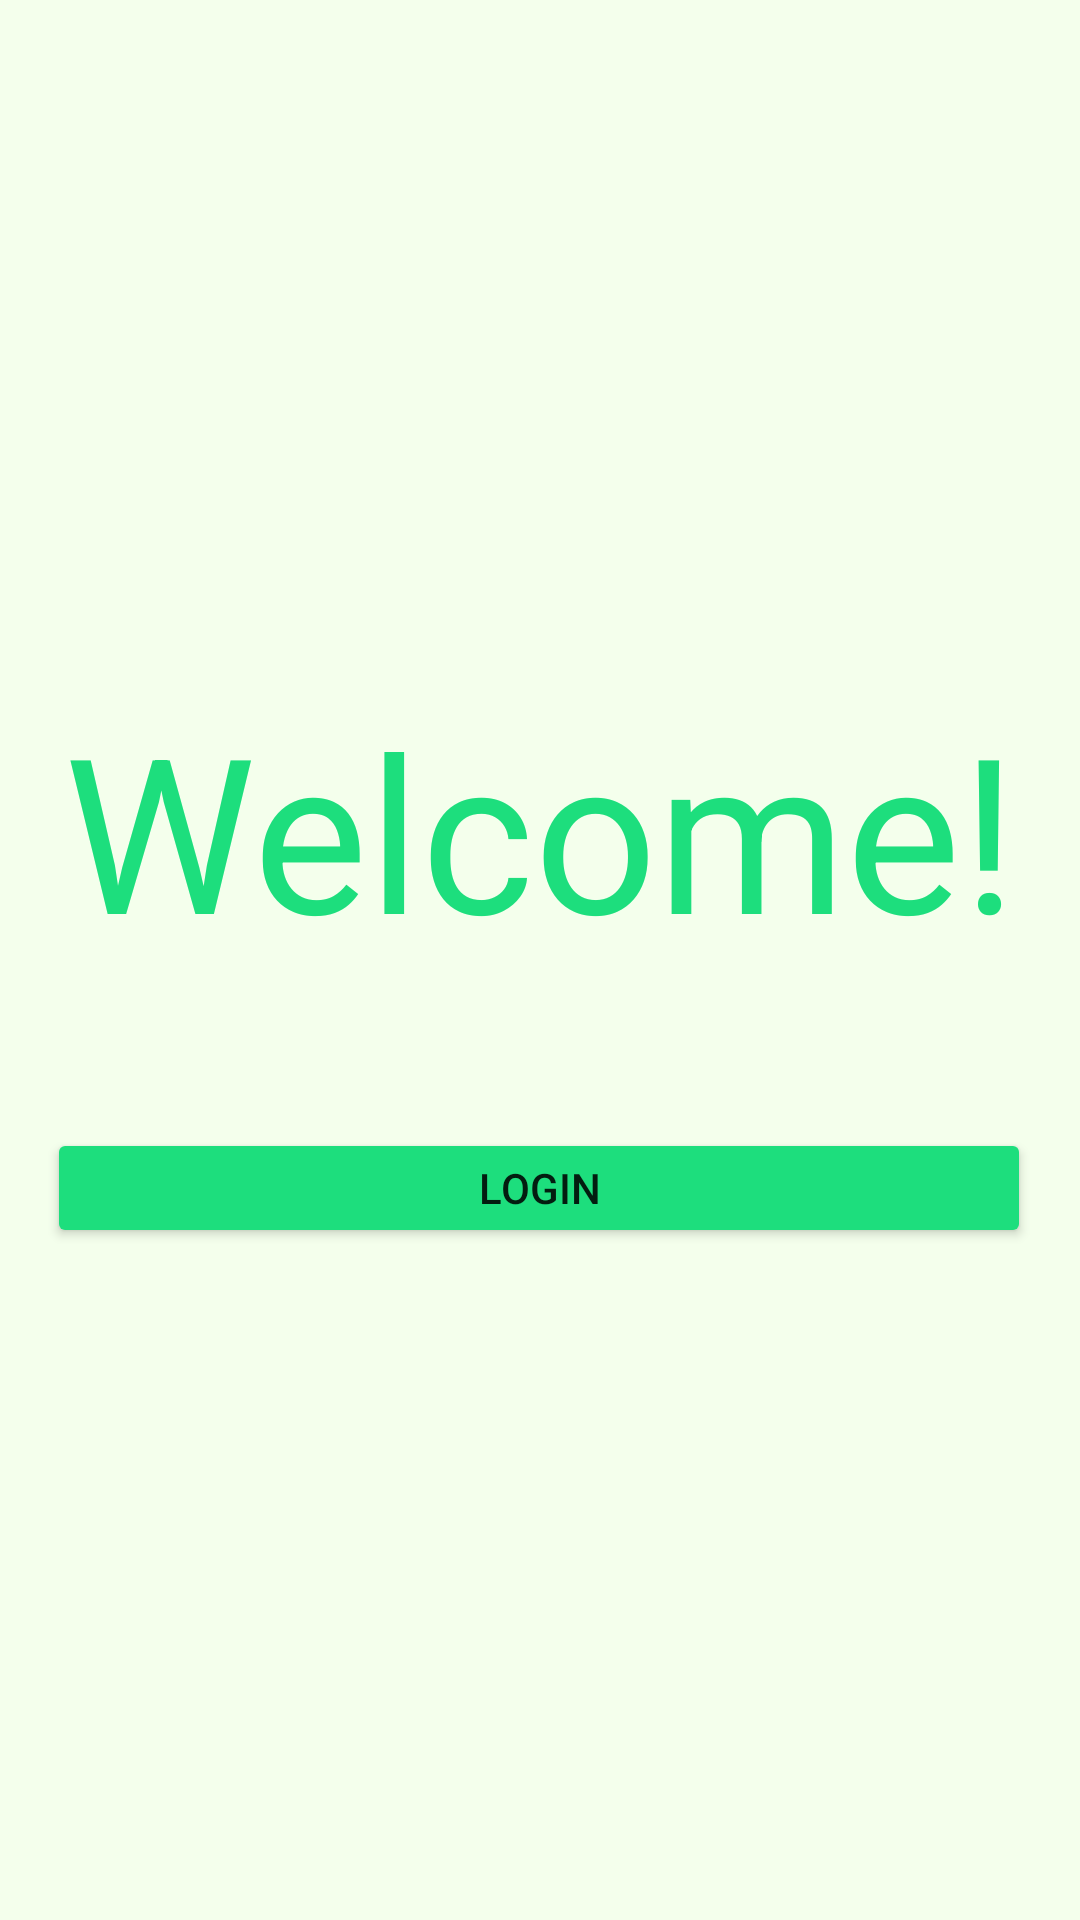

Here is an Android app screen rendered from its layout file. Give the layout XML and the strings, colors and styles it references.
<!-- AndroidManifest.xml: application theme Theme.PainDiaryApp -->
<!-- res/layout/fragment_registration_finished.xml -->
<?xml version="1.0" encoding="utf-8"?>
<androidx.constraintlayout.widget.ConstraintLayout xmlns:android="http://schemas.android.com/apk/res/android"
    xmlns:app="http://schemas.android.com/apk/res-auto"
    xmlns:tools="http://schemas.android.com/tools"
    android:layout_width="match_parent"
    android:layout_height="match_parent"
    android:background="#F4FFEC">

    <TextView
        android:id="@+id/textView4"
        android:layout_width="wrap_content"
        android:layout_height="wrap_content"
        android:text="Welcome!"
        android:textColor="#1DDE7D"
        android:textSize="72sp"
        app:layout_constraintBottom_toBottomOf="parent"
        app:layout_constraintEnd_toEndOf="parent"
        app:layout_constraintStart_toStartOf="parent"
        app:layout_constraintTop_toTopOf="parent"
        app:layout_constraintVertical_bias="0.42" />

    <Button
        android:id="@+id/finishedLogin"
        android:layout_width="328dp"
        android:layout_height="40dp"
        android:layout_marginTop="376dp"
        android:text="Login"
        app:backgroundTint="#1DDE7D"
        app:layout_constraintEnd_toEndOf="parent"
        app:layout_constraintHorizontal_bias="0.493"
        app:layout_constraintStart_toStartOf="parent"
        app:layout_constraintTop_toTopOf="parent" />
</androidx.constraintlayout.widget.ConstraintLayout>
<!-- resources referenced by this layout -->
<resources>
  <style name="Theme.PainDiaryApp" parent="Theme.MaterialComponents.DayNight.NoActionBar">
          
          <item name="colorPrimary">@color/purple_500</item>
          <item name="colorPrimaryVariant">@color/purple_700</item>
          <item name="colorOnPrimary">@color/white</item>
          
          <item name="colorSecondary">@color/teal_200</item>
          <item name="colorSecondaryVariant">@color/teal_700</item>
          <item name="colorOnSecondary">@color/black</item>
          
          <item name="android:statusBarColor">#CBEFC2</item>
          
      </style>
  <color name="purple_500">#1DDE7D</color>
  <color name="purple_700">#FF3700B3</color>
  <color name="white">#FFFFFFFF</color>
  <color name="teal_200">#FF03DAC5</color>
  <color name="teal_700">#FF018786</color>
  <color name="black">#FF000000</color>
</resources>
